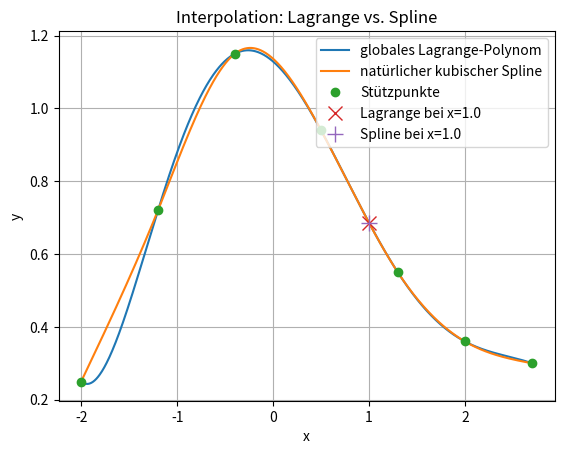

Recreate this plot in Python.
# -*- coding: utf-8 -*-
"""
Vergleich: Lagrange-Interpolation gegen natürliche kubische Splines

Aufgabenstellung
================
Zu denselben Stützpunkten werden zwei Interpolationsfunktionen erstellt:

1. Ein globales Lagrange-Polynom durch alle Punkte.
2. Eine natürliche kubische Splinefunktion mit stückweisen Polynomen.

Der Plot zeigt, dass das globale Polynom stärker schwingen kann, während
der Spline lokal und meist ruhiger verläuft.
"""

import numpy as np
import sympy as sp
import matplotlib.pyplot as plt


# %% Angaben

x = sp.symbols("x")

# Stützpunkte einer leicht oszillierenden Messreihe
x_data = np.array([-2.0, -1.2, -0.4, 0.5, 1.3, 2.0, 2.7], dtype=float)
y_data = np.array([0.25, 0.72, 1.15, 0.94, 0.55, 0.36, 0.30], dtype=float)

# Vergleichspunkt im Inneren des Intervalls
x_eval = 1.0


# %% Lagrange-Polynom berechnen

P = 0
for i in range(len(x_data)):
    li = 1
    for j in range(len(x_data)):
        if j != i:
            li *= (x - x_data[j]) / (x_data[i] - x_data[j])
    P += y_data[i] * li

P = sp.expand(P)
P_func = sp.lambdify(x, P, modules="numpy")


# %% Natürlichen kubischen Spline berechnen

def spline_koeffizienten_natuerlich(x_data, y_data):
    """Berechnet a_i, b_i, c_i, d_i des natürlichen kubischen Splines."""
    n = len(x_data) - 1
    h = np.diff(x_data)

    a = y_data[:-1].copy()
    A = np.zeros((n + 1, n + 1))
    rhs = np.zeros(n + 1)

    # Randbedingungen c_0 = 0, c_n = 0
    A[0, 0] = 1.0
    A[n, n] = 1.0

    for i in range(1, n):
        A[i, i - 1] = h[i - 1]
        A[i, i] = 2 * (h[i - 1] + h[i])
        A[i, i + 1] = h[i]
        rhs[i] = 3 * ((y_data[i + 1] - y_data[i]) / h[i]
                      - (y_data[i] - y_data[i - 1]) / h[i - 1])

    c = np.linalg.solve(A, rhs)

    b = np.zeros(n)
    d = np.zeros(n)
    for i in range(n):
        b[i] = ((y_data[i + 1] - y_data[i]) / h[i]
                - h[i] / 3 * (c[i + 1] + 2 * c[i]))
        d[i] = (c[i + 1] - c[i]) / (3 * h[i])

    return a, b, c, d


def spline_auswerten(x_wert, x_data, a, b, c, d):
    """Wertet den Spline an einem Punkt oder einem NumPy-Array aus."""
    x_arr = np.asarray(x_wert)
    y_arr = np.zeros_like(x_arr, dtype=float)

    for idx, x_single in np.ndenumerate(x_arr):
        if x_single == x_data[0]:
            i = 0
        elif x_single == x_data[-1]:
            i = len(a) - 1
        else:
            i = np.searchsorted(x_data, x_single) - 1
        dx = x_single - x_data[i]
        y_arr[idx] = a[i] + b[i] * dx + c[i] * dx**2 + d[i] * dx**3

    if np.isscalar(x_wert):
        return float(y_arr)
    return y_arr


a_s, b_s, c_s, d_s = spline_koeffizienten_natuerlich(x_data, y_data)

# Werte am Vergleichspunkt
y_lagrange_eval = P_func(x_eval)
y_spline_eval = spline_auswerten(x_eval, x_data, a_s, b_s, c_s, d_s)


# %% Resultatausgabe

print("Vergleich: Lagrange-Interpolation gegen natürlichen kubischen Spline")
print("====================================================================")
print("Gegebene Stützpunkte:")
for xi, yi in zip(x_data, y_data):
    print(f"  ({xi:6.3f}, {yi:8.4f})")

print("\nGlobales Lagrange-Polynom:")
print(f"P(x) = {P}")

print(f"\nVergleich am Punkt x = {x_eval}:")
print(f"  Lagrange: P({x_eval}) = {y_lagrange_eval:.8f}")
print(f"  Spline:   S({x_eval}) = {y_spline_eval:.8f}")

print("\nSpline-Koeffizienten je Intervall:")
for i in range(len(a_s)):
    print(f"  Intervall [{x_data[i]:.2f}, {x_data[i+1]:.2f}]: "
          f"a={a_s[i]: .6f}, b={b_s[i]: .6f}, c={c_s[i]: .6f}, d={d_s[i]: .6f}")


# %% Plot

x_plot = np.linspace(x_data.min(), x_data.max(), 800)
y_lagrange = P_func(x_plot)
y_spline = spline_auswerten(x_plot, x_data, a_s, b_s, c_s, d_s)

plt.figure()
plt.plot(x_plot, y_lagrange, label="globales Lagrange-Polynom")
plt.plot(x_plot, y_spline, label="natürlicher kubischer Spline")
plt.plot(x_data, y_data, "o", label="Stützpunkte")
plt.plot(x_eval, y_lagrange_eval, "x", markersize=10, label="Lagrange bei x=1.0")
plt.plot(x_eval, y_spline_eval, "+", markersize=12, label="Spline bei x=1.0")
plt.xlabel("x")
plt.ylabel("y")
plt.title("Interpolation: Lagrange vs. Spline")
plt.grid(True)
plt.legend()
plt.show()
